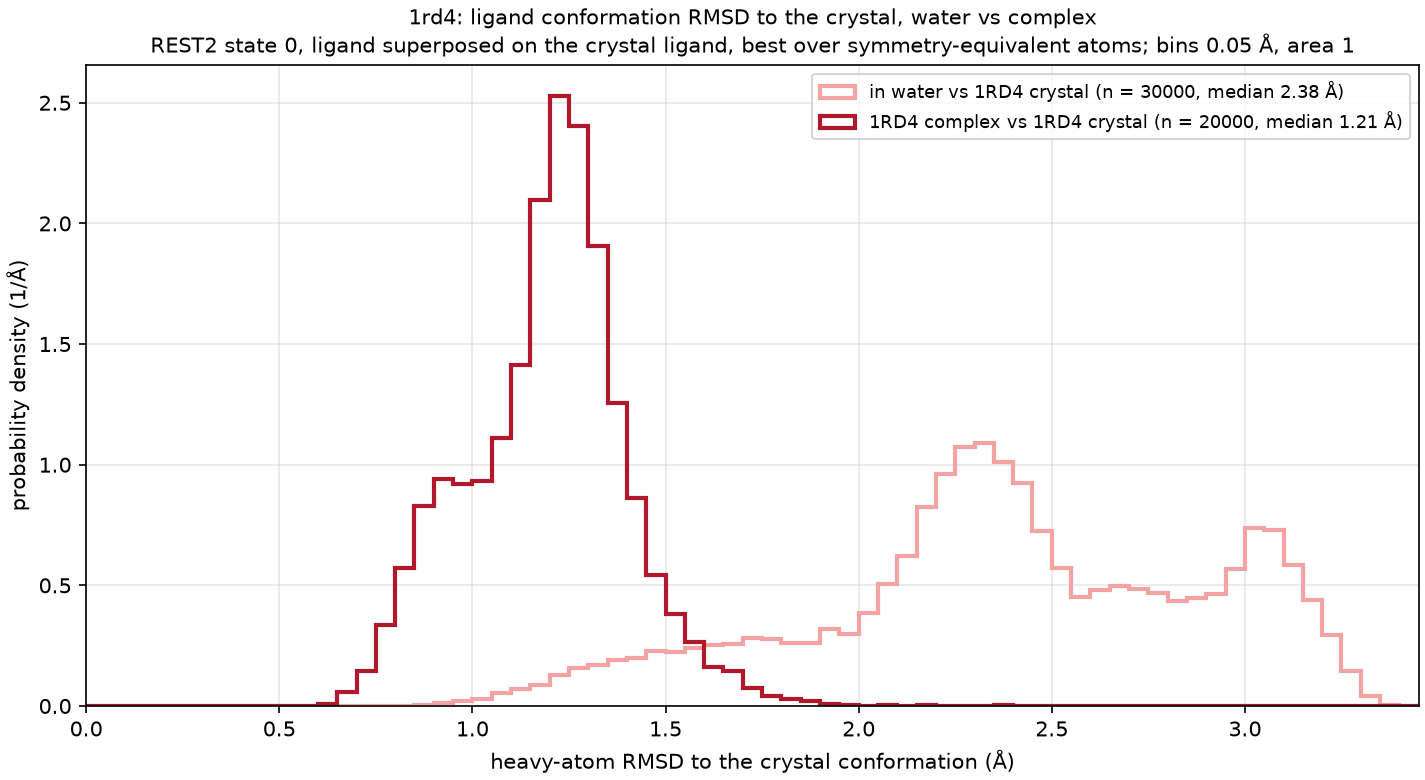

Values plotted in this chart, from the file beside it:
curve, frames, median_A, frac_below_1A, frac_below_1.5A
in water vs 1RD4 crystal, 30000, 2.375, 0.002, 0.068
1RD4 complex vs 1RD4 crystal, 20000, 1.213, 0.190, 0.943
